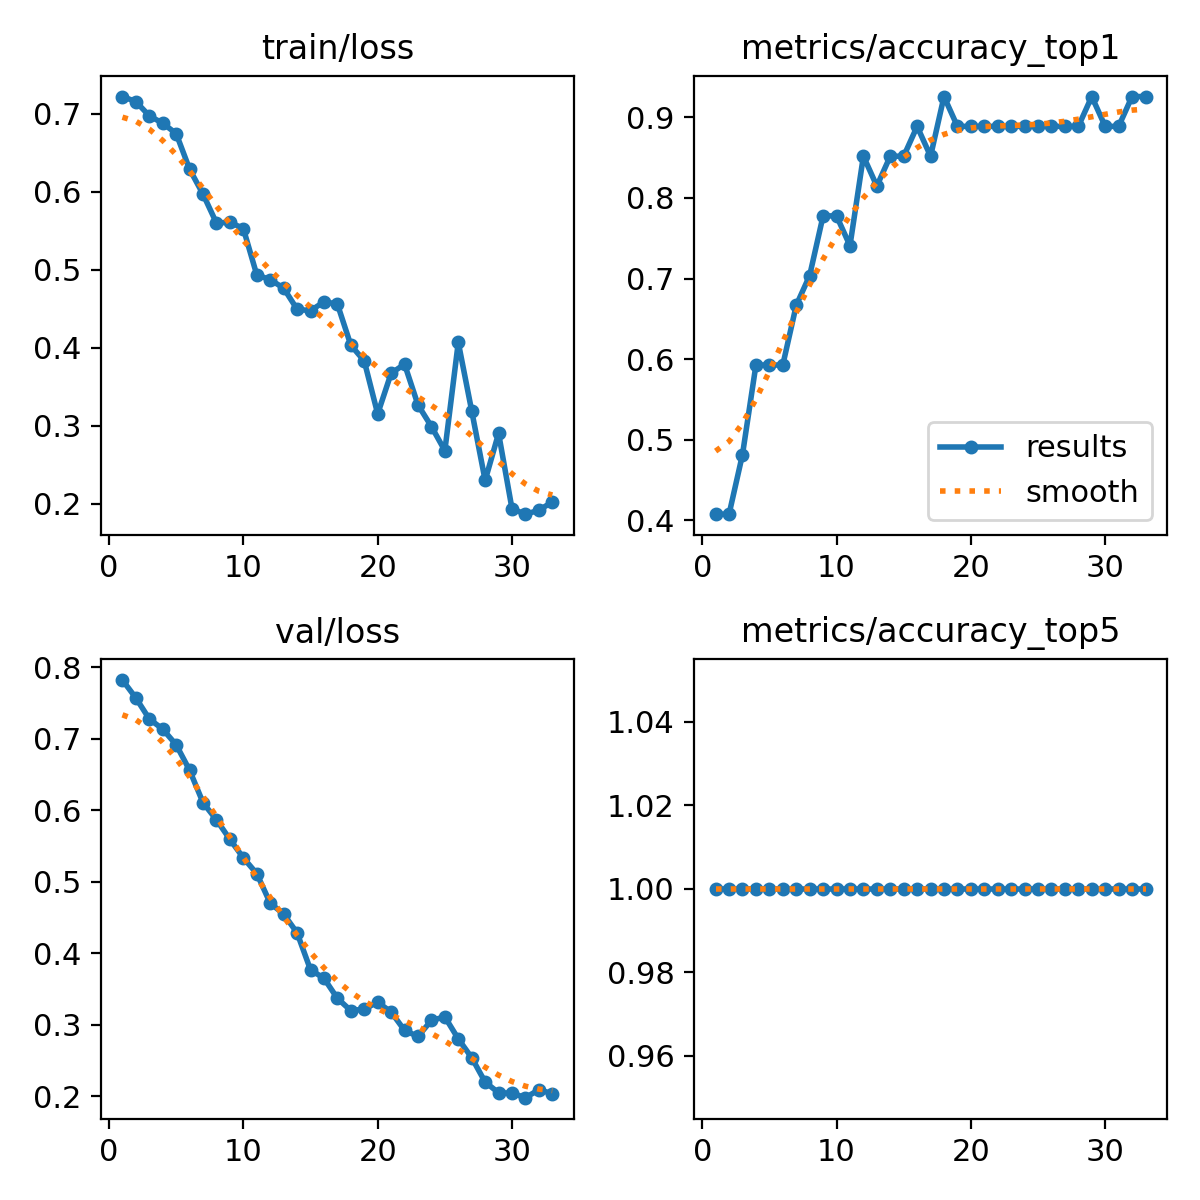

Source data for this figure (header and first rows):
epoch, time, train/loss, metrics/accuracy_top1, metrics/accuracy_top5, val/loss, lr/pg0, lr/pg1, lr/pg2, lr/pg3, lr/pg4, lr/pg5, lr/pg6, lr/pg7
1, 19.54, 0.7221, 0.4074, 1, 0.7822, 0.0003001, 0.0001, 0.0003001, 0.0001, 0.0003001, 0.0001, 0.0003001, 0.0001
2, 45.18, 0.7156, 0.4074, 1, 0.7572, 0.0006437, 0.0002146, 0.0006437, 0.0002146, 0.0006437, 0.0002146, 0.0006437, 0.0002146
3, 66.45, 0.6974, 0.4815, 1, 0.7278, 0.0009804, 0.0003268, 0.0009804, 0.0003268, 0.0009804, 0.0003268, 0.0009804, 0.0003268
4, 88.64, 0.6879, 0.5926, 1, 0.7135, 0.00131, 0.0004367, 0.00131, 0.0004367, 0.00131, 0.0004367, 0.00131, 0.0004367
5, 113.5, 0.6747, 0.5926, 1, 0.6917, 0.001633, 0.0005443, 0.001633, 0.0005443, 0.001633, 0.0005443, 0.001633, 0.0005443
6, 137.2, 0.6289, 0.5926, 1, 0.656, 0.001949, 0.0006496, 0.001949, 0.0006496, 0.001949, 0.0006496, 0.001949, 0.0006496
7, 162.4, 0.597, 0.6667, 1, 0.6106, 0.002258, 0.0007526, 0.002258, 0.0007526, 0.002258, 0.0007526, 0.002258, 0.0007526
8, 187.9, 0.5599, 0.7037, 1, 0.5867, 0.00256, 0.0008533, 0.00256, 0.0008533, 0.00256, 0.0008533, 0.00256, 0.0008533
9, 213.6, 0.5611, 0.7778, 1, 0.5594, 0.002855, 0.0009517, 0.002855, 0.0009517, 0.002855, 0.0009517, 0.002855, 0.0009517
10, 239.1, 0.5529, 0.7778, 1, 0.5335, 0.003143, 0.001048, 0.003143, 0.001048, 0.003143, 0.001048, 0.003143, 0.001048
11, 258.5, 0.4936, 0.7407, 1, 0.5115, 0.003424, 0.001141, 0.003424, 0.001141, 0.003424, 0.001141, 0.003424, 0.001141
12, 274.2, 0.4874, 0.8518, 1, 0.4702, 0.003699, 0.001233, 0.003699, 0.001233, 0.003699, 0.001233, 0.003699, 0.001233
13, 289.7, 0.4766, 0.8148, 1, 0.455, 0.003966, 0.001322, 0.003966, 0.001322, 0.003966, 0.001322, 0.003966, 0.001322
14, 305.3, 0.4496, 0.8518, 1, 0.4286, 0.004227, 0.001409, 0.004227, 0.001409, 0.004227, 0.001409, 0.004227, 0.001409
15, 320.8, 0.4476, 0.8518, 1, 0.3769, 0.004308, 0.001436, 0.004308, 0.001436, 0.004308, 0.001436, 0.004308, 0.001436
16, 336.2, 0.4591, 0.8889, 1, 0.3651, 0.004258, 0.001419, 0.004258, 0.001419, 0.004258, 0.001419, 0.004258, 0.001419
17, 351.7, 0.4563, 0.8518, 1, 0.337, 0.004209, 0.001403, 0.004209, 0.001403, 0.004209, 0.001403, 0.004209, 0.001403
18, 367.2, 0.4036, 0.9259, 1, 0.3199, 0.004159, 0.001386, 0.004159, 0.001386, 0.004159, 0.001386, 0.004159, 0.001386
19, 384.2, 0.3833, 0.8889, 1, 0.3219, 0.00411, 0.00137, 0.00411, 0.00137, 0.00411, 0.00137, 0.00411, 0.00137
20, 399.7, 0.3155, 0.8889, 1, 0.3316, 0.00406, 0.001353, 0.00406, 0.001353, 0.00406, 0.001353, 0.00406, 0.001353
21, 415.3, 0.3674, 0.8889, 1, 0.3179, 0.004011, 0.001337, 0.004011, 0.001337, 0.004011, 0.001337, 0.004011, 0.001337
22, 439.4, 0.3792, 0.8889, 1, 0.2922, 0.003961, 0.00132, 0.003961, 0.00132, 0.003961, 0.00132, 0.003961, 0.00132
23, 463.5, 0.327, 0.8889, 1, 0.2837, 0.003912, 0.001304, 0.003912, 0.001304, 0.003912, 0.001304, 0.003912, 0.001304
24, 488.3, 0.2993, 0.8889, 1, 0.3062, 0.003862, 0.001287, 0.003862, 0.001287, 0.003862, 0.001287, 0.003862, 0.001287
25, 512.9, 0.2683, 0.8889, 1, 0.3111, 0.003813, 0.001271, 0.003813, 0.001271, 0.003813, 0.001271, 0.003813, 0.001271
26, 537.5, 0.4071, 0.8889, 1, 0.2803, 0.003763, 0.001254, 0.003763, 0.001254, 0.003763, 0.001254, 0.003763, 0.001254
27, 557.7, 0.3192, 0.8889, 1, 0.254, 0.003714, 0.001238, 0.003714, 0.001238, 0.003714, 0.001238, 0.003714, 0.001238
28, 577.3, 0.2302, 0.8889, 1, 0.2198, 0.003664, 0.001221, 0.003664, 0.001221, 0.003664, 0.001221, 0.003664, 0.001221
29, 592.6, 0.2906, 0.9259, 1, 0.2049, 0.003615, 0.001205, 0.003615, 0.001205, 0.003615, 0.001205, 0.003615, 0.001205
30, 608.3, 0.1938, 0.8889, 1, 0.2043, 0.003565, 0.001188, 0.003565, 0.001188, 0.003565, 0.001188, 0.003565, 0.001188
31, 623.7, 0.187, 0.8889, 1, 0.1981, 0.003516, 0.001172, 0.003516, 0.001172, 0.003516, 0.001172, 0.003516, 0.001172
32, 639.4, 0.1919, 0.9259, 1, 0.2092, 0.003466, 0.001155, 0.003466, 0.001155, 0.003466, 0.001155, 0.003466, 0.001155
33, 654.9, 0.2027, 0.9259, 1, 0.2036, 0.003417, 0.001139, 0.003417, 0.001139, 0.003417, 0.001139, 0.003417, 0.001139
